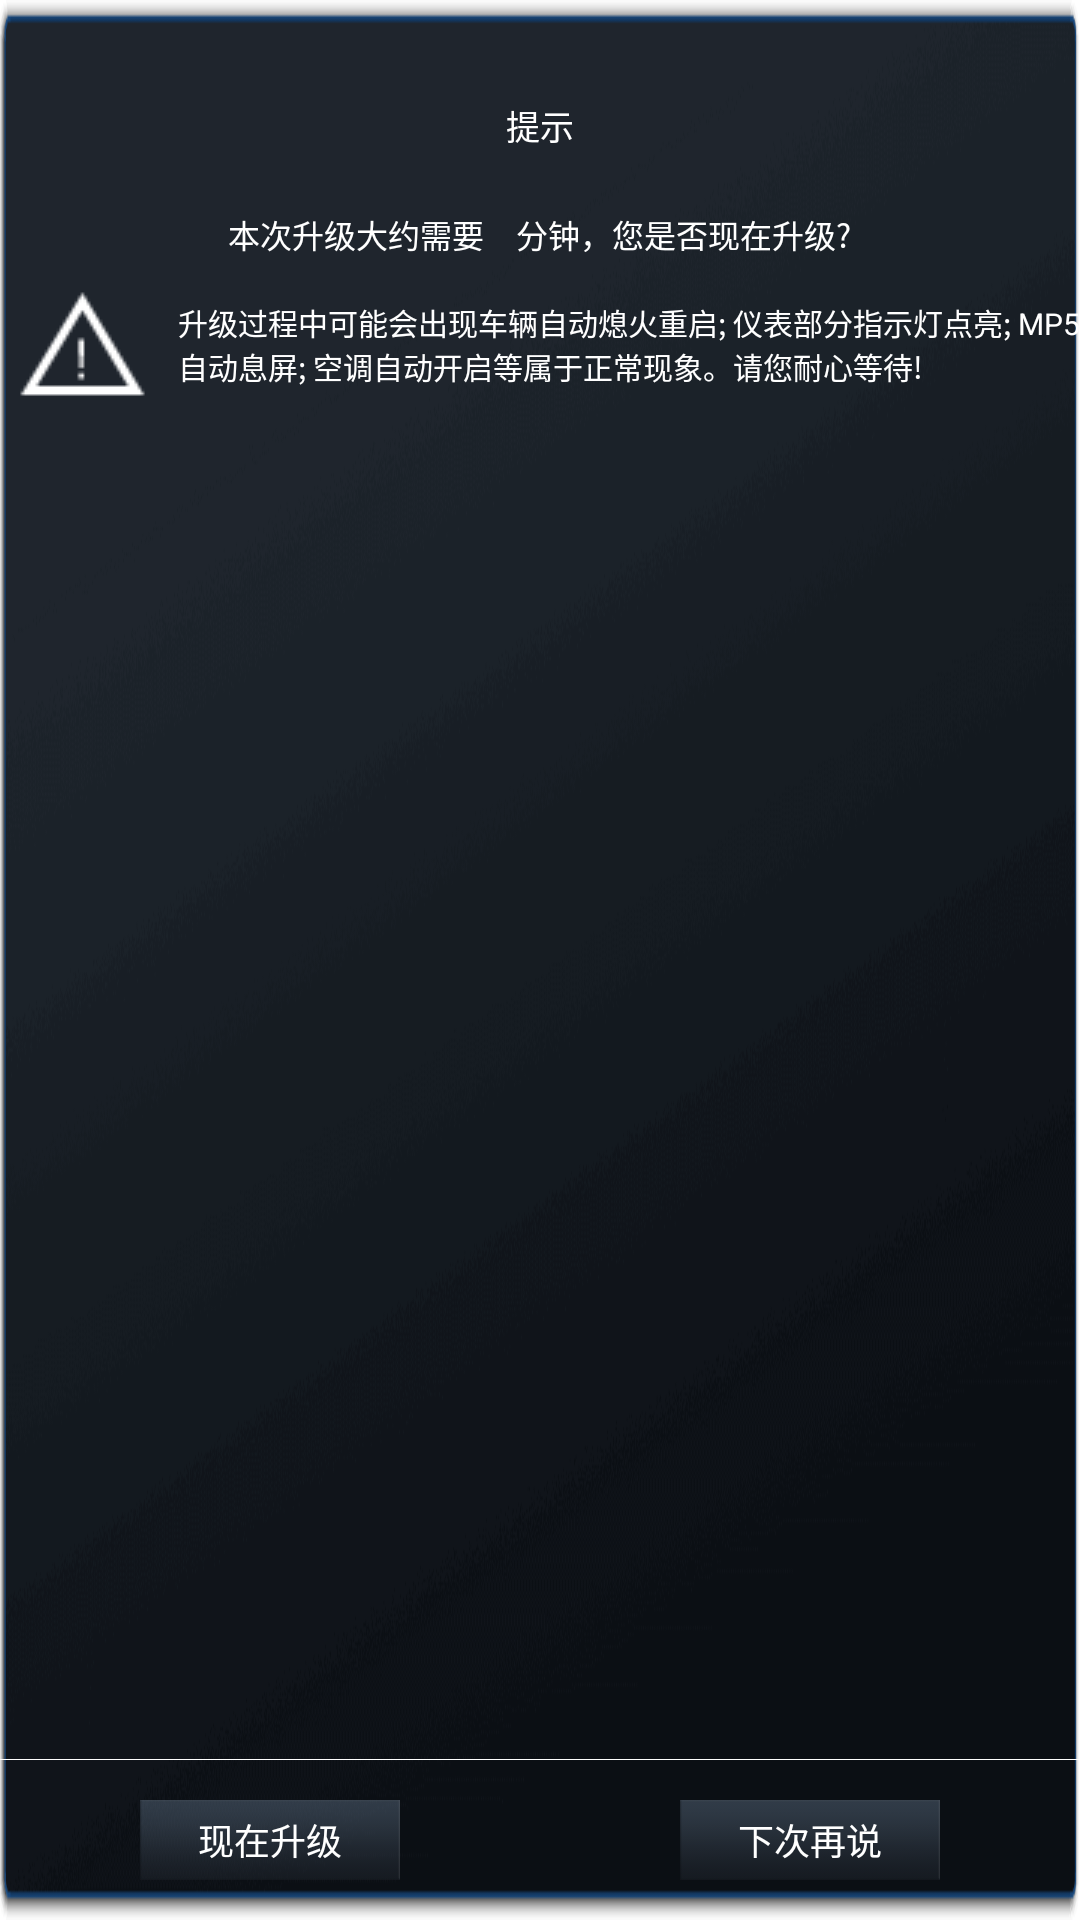

Reconstruct the res/layout file that produces this screen, plus the resources it refers to.
<!-- AndroidManifest.xml: application theme AppTheme -->
<!-- res/layout/dialog_warning.xml -->
<?xml version="1.0" encoding="utf-8"?>
<android.support.constraint.ConstraintLayout xmlns:android="http://schemas.android.com/apk/res/android"
    android:layout_width="1430px"
    android:layout_height="600px"
    android:layout_marginLeft="120px"
    xmlns:tools="http://schemas.android.com/tools"
    xmlns:app="http://schemas.android.com/apk/res-auto"
    android:orientation="vertical"
    android:theme="@style/UpdateDialogTheme"
    android:background="@drawable/dialog_update_no_title">

    <TextView
        android:layout_width="wrap_content"
        android:layout_height="wrap_content"
        android:layout_gravity="center_horizontal"
        android:layout_marginTop="100px"
        android:text="@string/update_warning_title"
        android:textColor="@color/dialog_message"
        android:textSize="34px"
        app:layout_constraintEnd_toEndOf="parent"
        app:layout_constraintTop_toTopOf="parent"
        app:layout_constraintStart_toStartOf="parent" />

    <LinearLayout
        android:layout_width="match_parent"
        android:layout_height="wrap_content"
        android:layout_marginTop="205px"
        android:gravity="bottom|center_horizontal"
        android:orientation="horizontal"
        android:paddingLeft="4dp"
        android:paddingRight="4dp"
        app:layout_constraintEnd_toEndOf="parent"
        app:layout_constraintTop_toTopOf="parent"
        app:layout_constraintStart_toStartOf="parent">

        <TextView
            android:layout_width="wrap_content"
            android:layout_height="wrap_content"
            android:text="@string/update_warning_content1"
            android:textColor="@color/dialog_message"
            android:textSize="32px" />

        <TextView
            android:id="@+id/dialog_update_warning_time"
            android:layout_width="wrap_content"
            android:layout_height="wrap_content"
            android:layout_marginLeft="16px"
            android:layout_marginRight="16px"
            android:textColor="#ff9000"
            android:textSize="40px"
            tools:text="30" />

        <TextView
            android:layout_width="wrap_content"
            android:layout_height="wrap_content"
            android:text="@string/update_warning_content2"
            android:textColor="@color/dialog_message"
            android:textSize="32px" />
    </LinearLayout>

    <TextView
        android:layout_width="wrap_content"
        android:layout_height="wrap_content"
        android:layout_gravity="center_horizontal"
        android:drawableLeft="@drawable/warning"
        android:drawablePadding="16px"
        android:layout_marginTop="275px"
        android:gravity="center_vertical"
        android:text="@string/update_warning_content3"
        android:textColor="@color/dialog_message"
        android:textSize="30px"
        app:layout_constraintEnd_toEndOf="parent"
        app:layout_constraintTop_toTopOf="parent"
        app:layout_constraintStart_toStartOf="parent" />

    <View
        android:layout_width="1400px"
        android:layout_height="1px"
        android:layout_marginBottom="160px"
        android:layout_gravity="center_horizontal"
        android:background="@color/dialog_message"
        app:layout_constraintEnd_toEndOf="parent"
        app:layout_constraintStart_toStartOf="parent"
        app:layout_constraintBottom_toBottomOf="parent" />

    <LinearLayout
        android:layout_width="match_parent"
        android:layout_height="160px"
        android:gravity="center"
        android:orientation="horizontal"
        app:layout_constraintEnd_toEndOf="parent"
        app:layout_constraintBottom_toBottomOf="parent"
        app:layout_constraintStart_toStartOf="parent">

        <Button
            android:id="@+id/dialog_warning_btn1"
            android:layout_width="260px"
            android:layout_height="80px"
            android:background="@drawable/selector_button_click"
            android:gravity="center"
            android:text="@string/update_now"
            android:textSize="@dimen/common_font"
            android:textColor="@drawable/selector_button_text_click" />

        <Button
            android:id="@+id/dialog_warning_btn2"
            android:layout_width="260px"
            android:layout_height="80px"
            android:layout_marginLeft="280px"
            android:background="@drawable/selector_button_click"
            android:gravity="center"
            android:text="@string/update_later"
            android:textSize="@dimen/common_font"
            android:textColor="@drawable/selector_button_text_click" />
    </LinearLayout>
</android.support.constraint.ConstraintLayout>
<!-- resources referenced by this layout -->
<resources>
  <color name="dialog_message">@android:color/white</color>
  <dimen name="common_font">36px</dimen>
  <!-- drawable dialog_update_no_title: png bitmap (drawable, 38180 bytes) -->
  <!-- drawable selector_button_click (drawable) -->
  <?xml version="1.0" encoding="utf-8"?>
  <selector xmlns:android="http://schemas.android.com/apk/res/android">
      <item android:state_pressed="true" android:drawable="@drawable/dialog_button_p" />
      <item android:state_pressed="false" android:drawable="@drawable/dialog_button_n" />
  </selector>
  <!-- drawable selector_button_text_click (drawable) -->
  <?xml version="1.0" encoding="utf-8"?>
  <selector xmlns:android="http://schemas.android.com/apk/res/android">
      <item android:state_enabled="true" android:state_pressed="true" android:color="@color/dialog_button_pressed"/>
      <item android:state_enabled="true" android:state_selected="true" android:color="@color/dialog_button_pressed"/>
      <item android:state_enabled="true" android:color="@color/dialog_button_normal"/>
      <item android:state_enabled="false" android:color="@color/dialog_button_normal"/>
  </selector>
  <!-- drawable warning: png bitmap (drawable, 1645 bytes) -->
  <string name="update_later">下次再说</string>
  <string name="update_now">现在升级</string>
  <string name="update_warning_content1">本次升级大约需要</string>
  <string name="update_warning_content2">分钟，您是否现在升级?</string>
  <string name="update_warning_content3">升级过程中可能会出现车辆自动熄火重启; 仪表部分指示灯点亮; MP5\n自动息屏; 空调自动开启等属于正常现象。请您耐心等待! </string>
  <string name="update_warning_title">提示</string>
  <style name="UpdateDialogTheme" parent="android:style/Theme.Dialog">
          <item name="android:windowFrame">@null</item>
          <item name="android:windowNoTitle">true</item>
          <item name="android:windowBackground">@android:color/transparent</item>
          <item name="android:background">@android:color/transparent</item>
          <item name="android:windowIsFloating">true</item>
          <item name="android:windowContentOverlay">@null</item>
      </style>
  <style name="AppTheme" parent="Theme.AppCompat.Light.NoActionBar">
          <item name="android:fitsSystemWindows">false</item>
          <item name="android:windowBackground">@null</item>
          <item name="android:windowTranslucentStatus">true</item>
          <item name="android:windowTranslucentNavigation">false</item>
          <item name="android:windowAnimationStyle">@style/NotAnimation</item>
      </style>
  <!-- drawable dialog_button_p: png bitmap (drawable, 15366 bytes) -->
  <!-- drawable dialog_button_n: png bitmap (drawable, 741 bytes) -->
  <color name="dialog_button_pressed">#3aa0ff</color>
  <color name="dialog_button_normal">@android:color/white</color>
  <style name="NotAnimation">
          <item name="android:activityOpenEnterAnimation">@null</item>
          <item name="android:activityOpenExitAnimation">@null</item>
          <item name="android:activityCloseEnterAnimation">@null</item>
          <item name="android:activityCloseExitAnimation">@null</item>
          <item name="android:taskOpenEnterAnimation">@null</item>
          <item name="android:taskOpenExitAnimation">@null</item>
          <item name="android:taskCloseEnterAnimation">@null</item>
          <item name="android:taskToFrontEnterAnimation">@null</item>
          <item name="android:taskToFrontExitAnimation">@null</item>
          <item name="android:taskToBackEnterAnimation">@null</item>
          <item name="android:taskToBackExitAnimation">@null</item>
          <item name="android:taskCloseExitAnimation">@null</item>
      </style>
</resources>
